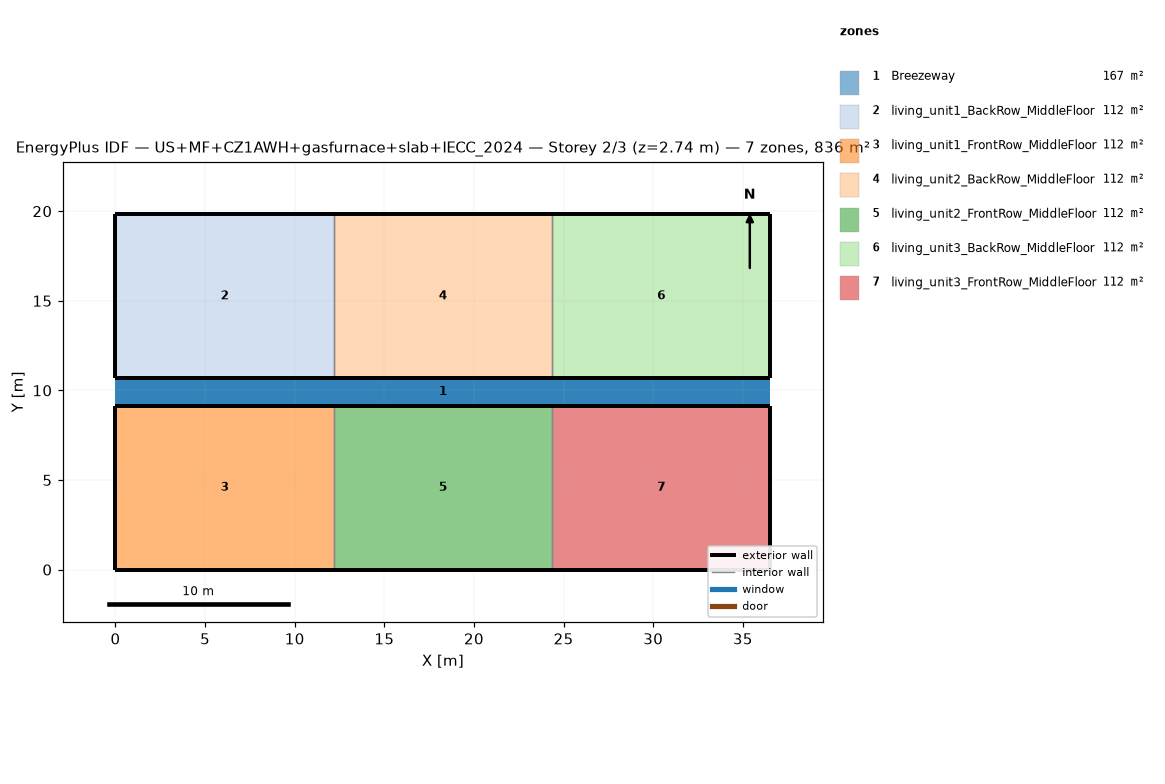
=== STOREY PLAN SPEC (per zone: floor XY polygon, exterior-wall plan segments, windows/doors) ===
zone 1: Breezeway  (167.0 m²)
  floor: (36.54, 9.16) (0.00, 9.16) (0.00, 10.68) (36.54, 10.68)
  floor: (36.54, 9.16) (0.00, 9.16) (0.00, 10.68) (36.54, 10.68)
  floor: (36.54, 9.16) (0.00, 9.16) (0.00, 10.68) (36.54, 10.68)
zone 2: living_unit1_BackRow_MiddleFloor  (111.5 m²)
  floor: (12.18, 10.68) (0.00, 10.68) (0.00, 19.84) (12.18, 19.84)
  exterior wall: (0.00, 10.68) – (12.18, 10.68)  [12.2 m]
  exterior wall: (12.18, 19.84) – (0.00, 19.84)  [12.2 m]
  exterior wall: (0.00, 19.84) – (0.00, 10.68)  [9.2 m]
  interior walls: 1
zone 3: living_unit1_FrontRow_MiddleFloor  (111.5 m²)
  floor: (12.18, 0.00) (0.00, 0.00) (0.00, 9.16) (12.18, 9.16)
  exterior wall: (0.00, 0.00) – (12.18, 0.00)  [12.2 m]
  exterior wall: (12.18, 9.16) – (0.00, 9.16)  [12.2 m]
  exterior wall: (0.00, 9.16) – (0.00, 0.00)  [9.2 m]
  interior walls: 1
zone 4: living_unit2_BackRow_MiddleFloor  (111.5 m²)
  floor: (24.36, 10.68) (12.18, 10.68) (12.18, 19.84) (24.36, 19.84)
  exterior wall: (12.18, 10.68) – (24.36, 10.68)  [12.2 m]
  exterior wall: (24.36, 19.84) – (12.18, 19.84)  [12.2 m]
  interior walls: 2
zone 5: living_unit2_FrontRow_MiddleFloor  (111.5 m²)
  floor: (24.36, 0.00) (12.18, 0.00) (12.18, 9.16) (24.36, 9.16)
  exterior wall: (12.18, 0.00) – (24.36, 0.00)  [12.2 m]
  exterior wall: (24.36, 9.16) – (12.18, 9.16)  [12.2 m]
  interior walls: 2
zone 6: living_unit3_BackRow_MiddleFloor  (111.5 m²)
  floor: (36.54, 10.68) (24.36, 10.68) (24.36, 19.84) (36.54, 19.84)
  exterior wall: (24.36, 10.68) – (36.54, 10.68)  [12.2 m]
  exterior wall: (36.54, 10.68) – (36.54, 19.84)  [9.2 m]
  exterior wall: (36.54, 19.84) – (24.36, 19.84)  [12.2 m]
  interior walls: 1
zone 7: living_unit3_FrontRow_MiddleFloor  (111.5 m²)
  floor: (36.54, 0.00) (24.36, 0.00) (24.36, 9.16) (36.54, 9.16)
  exterior wall: (24.36, 0.00) – (36.54, 0.00)  [12.2 m]
  exterior wall: (36.54, 0.00) – (36.54, 9.16)  [9.2 m]
  exterior wall: (36.54, 9.16) – (24.36, 9.16)  [12.2 m]
  interior walls: 1

=== DERIVED (storey summary) ===
Building: US+MF+CZ1AWH+gasfurnace+slab+IECC_2024
Storey: 2 of 3  (floor level z = 2.74 m)
Storey gross floor area: 836.2 m²
Zones on this storey: 7
  - Breezeway: floor 167.0 m²
  - living_unit1_BackRow_MiddleFloor: floor 111.5 m²; exterior wall 33.5 m (86.9 m²); WWR 0.0%
  - living_unit1_FrontRow_MiddleFloor: floor 111.5 m²; exterior wall 33.5 m (86.9 m²); WWR 0.0%
  - living_unit2_BackRow_MiddleFloor: floor 111.5 m²; exterior wall 24.4 m (63.1 m²); WWR 0.0%
  - living_unit2_FrontRow_MiddleFloor: floor 111.5 m²; exterior wall 24.4 m (63.1 m²); WWR 0.0%
  - living_unit3_BackRow_MiddleFloor: floor 111.5 m²; exterior wall 33.5 m (86.9 m²); WWR 0.0%
  - living_unit3_FrontRow_MiddleFloor: floor 111.5 m²; exterior wall 33.5 m (86.9 m²); WWR 0.0%
Zone adjacency (shared interzone walls):
  - living_unit1_BackRow_MiddleFloor ↔ living_unit2_BackRow_MiddleFloor
  - living_unit1_FrontRow_MiddleFloor ↔ living_unit2_FrontRow_MiddleFloor
  - living_unit2_BackRow_MiddleFloor ↔ living_unit3_BackRow_MiddleFloor
  - living_unit2_FrontRow_MiddleFloor ↔ living_unit3_FrontRow_MiddleFloor